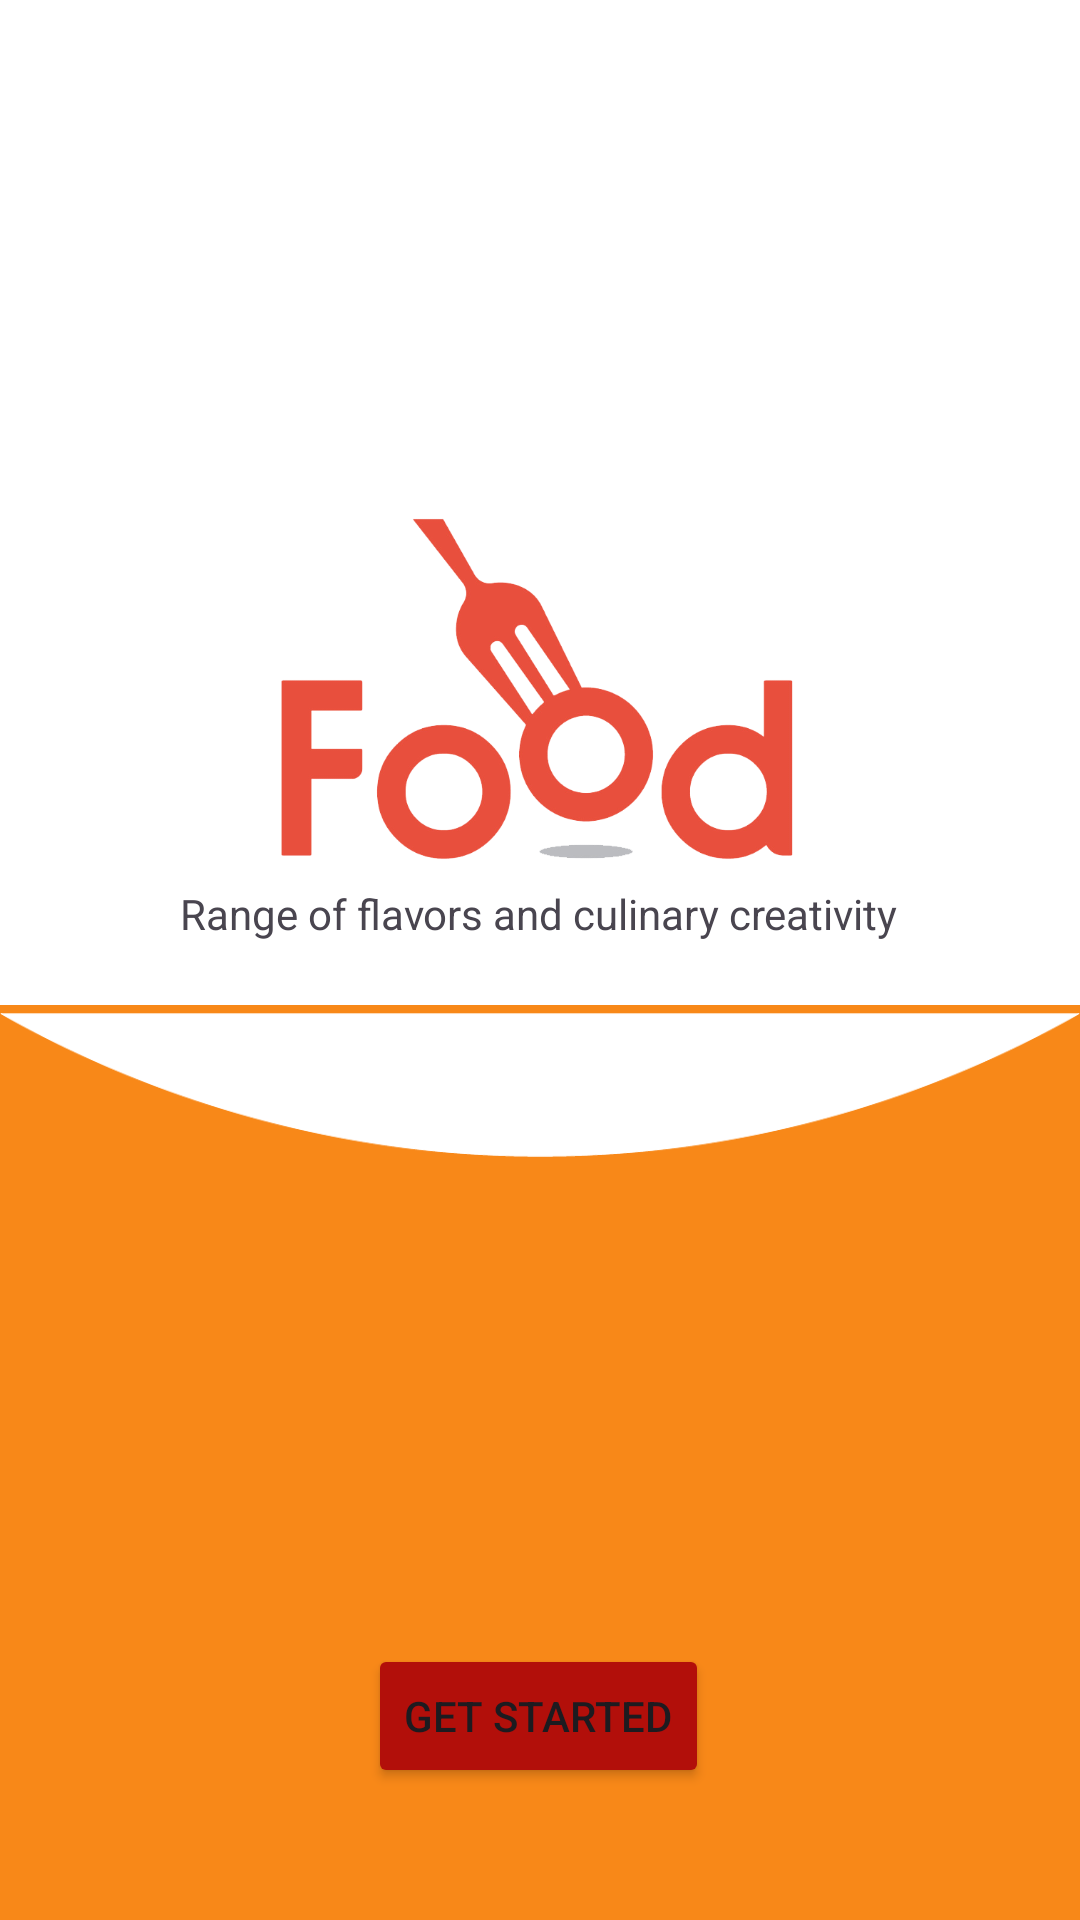

Android layout source for this screen:
<!-- AndroidManifest.xml: application theme Theme.ExamFood -->
<!-- res/layout/activity_main.xml -->
<?xml version="1.0" encoding="utf-8"?>
<androidx.constraintlayout.widget.ConstraintLayout xmlns:android="http://schemas.android.com/apk/res/android"
    xmlns:app="http://schemas.android.com/apk/res-auto"
    xmlns:tools="http://schemas.android.com/tools"
    android:layout_width="match_parent"
    android:layout_height="match_parent"
    android:background="@color/primary"
    tools:context=".MainActivity">

    <androidx.constraintlayout.widget.ConstraintLayout
        android:id="@+id/constraintLayout2"
        android:layout_width="0dp"
        android:layout_height="335dp"
        android:background="@color/white"
        app:layout_constraintEnd_toEndOf="parent"
        app:layout_constraintHorizontal_bias="1.0"
        app:layout_constraintStart_toStartOf="parent"
        app:layout_constraintTop_toTopOf="parent">

        <ImageView
            android:id="@+id/imageView3"
            android:layout_width="200dp"
            android:layout_height="120dp"
            android:src="@drawable/foodlogo"
            app:layout_constraintBottom_toBottomOf="parent"
            app:layout_constraintEnd_toEndOf="parent"
            app:layout_constraintHorizontal_bias="0.497"
            app:layout_constraintStart_toStartOf="parent"
            app:layout_constraintTop_toTopOf="parent"
            app:layout_constraintVertical_bias="0.79" />

        <TextView
            android:layout_width="wrap_content"
            android:layout_height="wrap_content"
            android:layout_marginTop="5dp"
            android:text="@string/title"
            app:layout_constraintEnd_toEndOf="@+id/imageView3"
            app:layout_constraintStart_toStartOf="@+id/imageView3"
            app:layout_constraintTop_toBottomOf="@+id/imageView3" />
    </androidx.constraintlayout.widget.ConstraintLayout>

    <ImageView
        android:id="@+id/imageView2"
        android:layout_width="match_parent"
        android:layout_height="63dp"
        android:layout_marginTop="330dp"
        android:src="@drawable/white_shape"
        app:layout_constraintEnd_toEndOf="parent"
        app:layout_constraintHorizontal_bias="0.0"
        app:layout_constraintStart_toStartOf="@+id/constraintLayout2"
        app:layout_constraintTop_toTopOf="@+id/constraintLayout2" />

    <Button
        android:id="@+id/sartBtn"
        android:layout_width="wrap_content"
        android:layout_height="wrap_content"
        android:layout_marginBottom="44dp"
        android:text="Get Started"
        app:cornerRadius="10dp"
        android:backgroundTint="@color/second"
        app:layout_constraintBottom_toBottomOf="parent"
        app:layout_constraintEnd_toEndOf="parent"
        app:layout_constraintHorizontal_bias="0.498"
        app:layout_constraintStart_toStartOf="parent" />

</androidx.constraintlayout.widget.ConstraintLayout>
<!-- resources referenced by this layout -->
<resources>
  <color name="primary">#F88818</color>
  <color name="second">#B20F0A</color>
  <color name="white">#FFFFFFFF</color>
  <!-- drawable foodlogo: png bitmap (drawable, 77864 bytes) -->
  <!-- drawable white_shape: png bitmap (drawable, 4251 bytes) -->
  <string name="title">Range of flavors and culinary creativity</string>
  <style name="Theme.ExamFood" parent="Base.Theme.ExamFood" />
  <style name="Base.Theme.ExamFood" parent="Theme.Material3.DayNight.NoActionBar">
          
          
      </style>
</resources>
